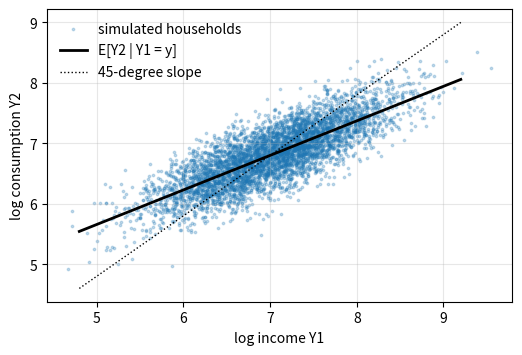

Python code for this plot:
# DEP 803 -- Chapter 4: Probability Foundations, Random Variables and Transformations
# Simulated bivariate distribution of log income and log consumption.
# (c) 2026 Stephen E. Moore. MIT Licence.
import numpy as np
import matplotlib.pyplot as plt

rng = np.random.default_rng(803)
mu = np.array([7.0, 6.8])                    # means of (log income, log cons.)
s1, s2, rho = 0.70, 0.50, 0.80
Sigma = np.array([[s1**2, rho * s1 * s2],
                  [rho * s1 * s2, s2**2]])
n = 5_000
Y = rng.multivariate_normal(mu, Sigma, size=n)
y1, y2 = Y[:, 0], Y[:, 1]

print("Sample moments of (log income, log consumption)")
print(f"  means       {y1.mean():.3f}  {y2.mean():.3f}   (true 7.000  6.800)")
print(f"  covariance  {np.cov(y1, y2)[0, 1]:.4f}           "
      f"(true {Sigma[0, 1]:.4f})")
print(f"  correlation {np.corrcoef(y1, y2)[0, 1]:.4f}           (true {rho:.4f})")
inc, con = np.exp(y1), np.exp(y2)
print(f"  corr. of levels exp(Y1), exp(Y2): {np.corrcoef(inc, con)[0, 1]:.4f}")

# Conditional distribution of Y2 given Y1 = y: normal, linear mean
slope = rho * s2 / s1
csd = s2 * np.sqrt(1 - rho**2)
print(f"\nE[Y2 | Y1 = y] = {mu[1]:.2f} + {slope:.4f} (y - {mu[0]:.2f}),"
      f"  sd(Y2 | Y1) = {csd:.4f}")
print(f"{'income band':>14} {'mean Y2 (sim)':>14} {'theory':>8} {'sd (sim)':>9}")
for lo in [6.0, 6.5, 7.0, 7.5]:
    m = (y1 >= lo) & (y1 < lo + 0.1)
    centre = y1[m].mean()
    print(f"[{lo:.1f}, {lo + 0.1:.1f}) {y2[m].mean():14.3f} "
          f"{mu[1] + slope * (centre - mu[0]):8.3f} {y2[m].std():9.3f}")

fig, ax = plt.subplots(figsize=(6, 3.8))
ax.scatter(y1, y2, s=3, alpha=0.25, label="simulated households")
g = np.linspace(4.8, 9.2, 50)
ax.plot(g, mu[1] + slope * (g - mu[0]), "k", lw=2, label="E[Y2 | Y1 = y]")
ax.plot(g, mu[1] + (g - mu[0]), "k:", lw=1, label="45-degree slope")
ax.set(xlabel="log income Y1", ylabel="log consumption Y2")
ax.legend(frameon=False, loc="upper left")
ax.grid(alpha=0.3)
plt.savefig("ch04_bivariate.pdf", bbox_inches="tight")
